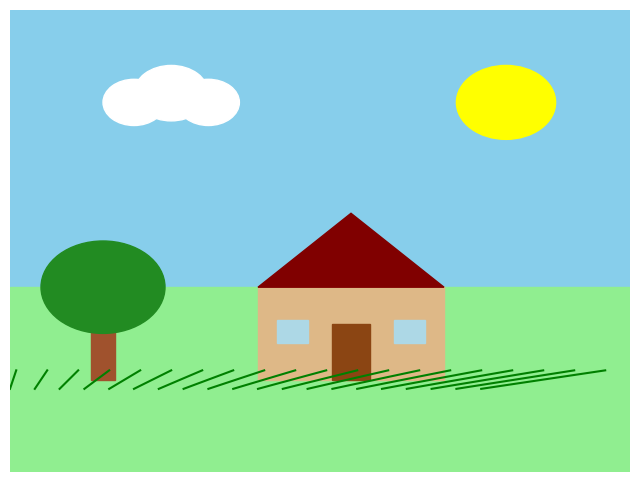

Source code (Python):
import matplotlib.pyplot as plt

fig, ax = plt.subplots(figsize=(8,6))
ax.set_xlim(0, 10)
ax.set_ylim(0, 10)
ax.axis('off')

# -------- Sky --------
sky = plt.Rectangle((0, 4), 10, 6, color='skyblue')
ax.add_patch(sky)

# -------- Grass Ground --------
ground = plt.Rectangle((0, 0), 10, 4, color='lightgreen')
ax.add_patch(ground)

# -------- Sun --------
sun = plt.Circle((8, 8), 0.8, color='yellow')
ax.add_patch(sun)

# -------- Cloud --------
cloud_color = 'white'
ax.add_patch(plt.Circle((2, 8), 0.5, color=cloud_color))
ax.add_patch(plt.Circle((2.6, 8.2), 0.6, color=cloud_color))
ax.add_patch(plt.Circle((3.2, 8), 0.5, color=cloud_color))

# -------- House --------
house = plt.Rectangle((4, 2), 3, 2, color='burlywood')
roof = plt.Polygon([[4,4],[5.5,5.6],[7,4]], color='maroon')
door = plt.Rectangle((5.2, 2), 0.6, 1.2, color='saddlebrown')
window1 = plt.Rectangle((4.3, 2.8), 0.5, 0.5, color='lightblue')
window2 = plt.Rectangle((6.2, 2.8), 0.5, 0.5, color='lightblue')

ax.add_patch(house)
ax.add_patch(roof)
ax.add_patch(door)
ax.add_patch(window1)
ax.add_patch(window2)

# -------- Tree --------
trunk = plt.Rectangle((1.3, 2), 0.4, 1.5, color='sienna')
leaves = plt.Circle((1.5, 4), 1.0, color='forestgreen')
ax.add_patch(trunk)
ax.add_patch(leaves)

# -------- Grass Blades --------
for x in range(0, 20):
    ax.plot([x*0.4, x*0.5+0.1], [1.8, 2.2], color='green')

plt.show()
